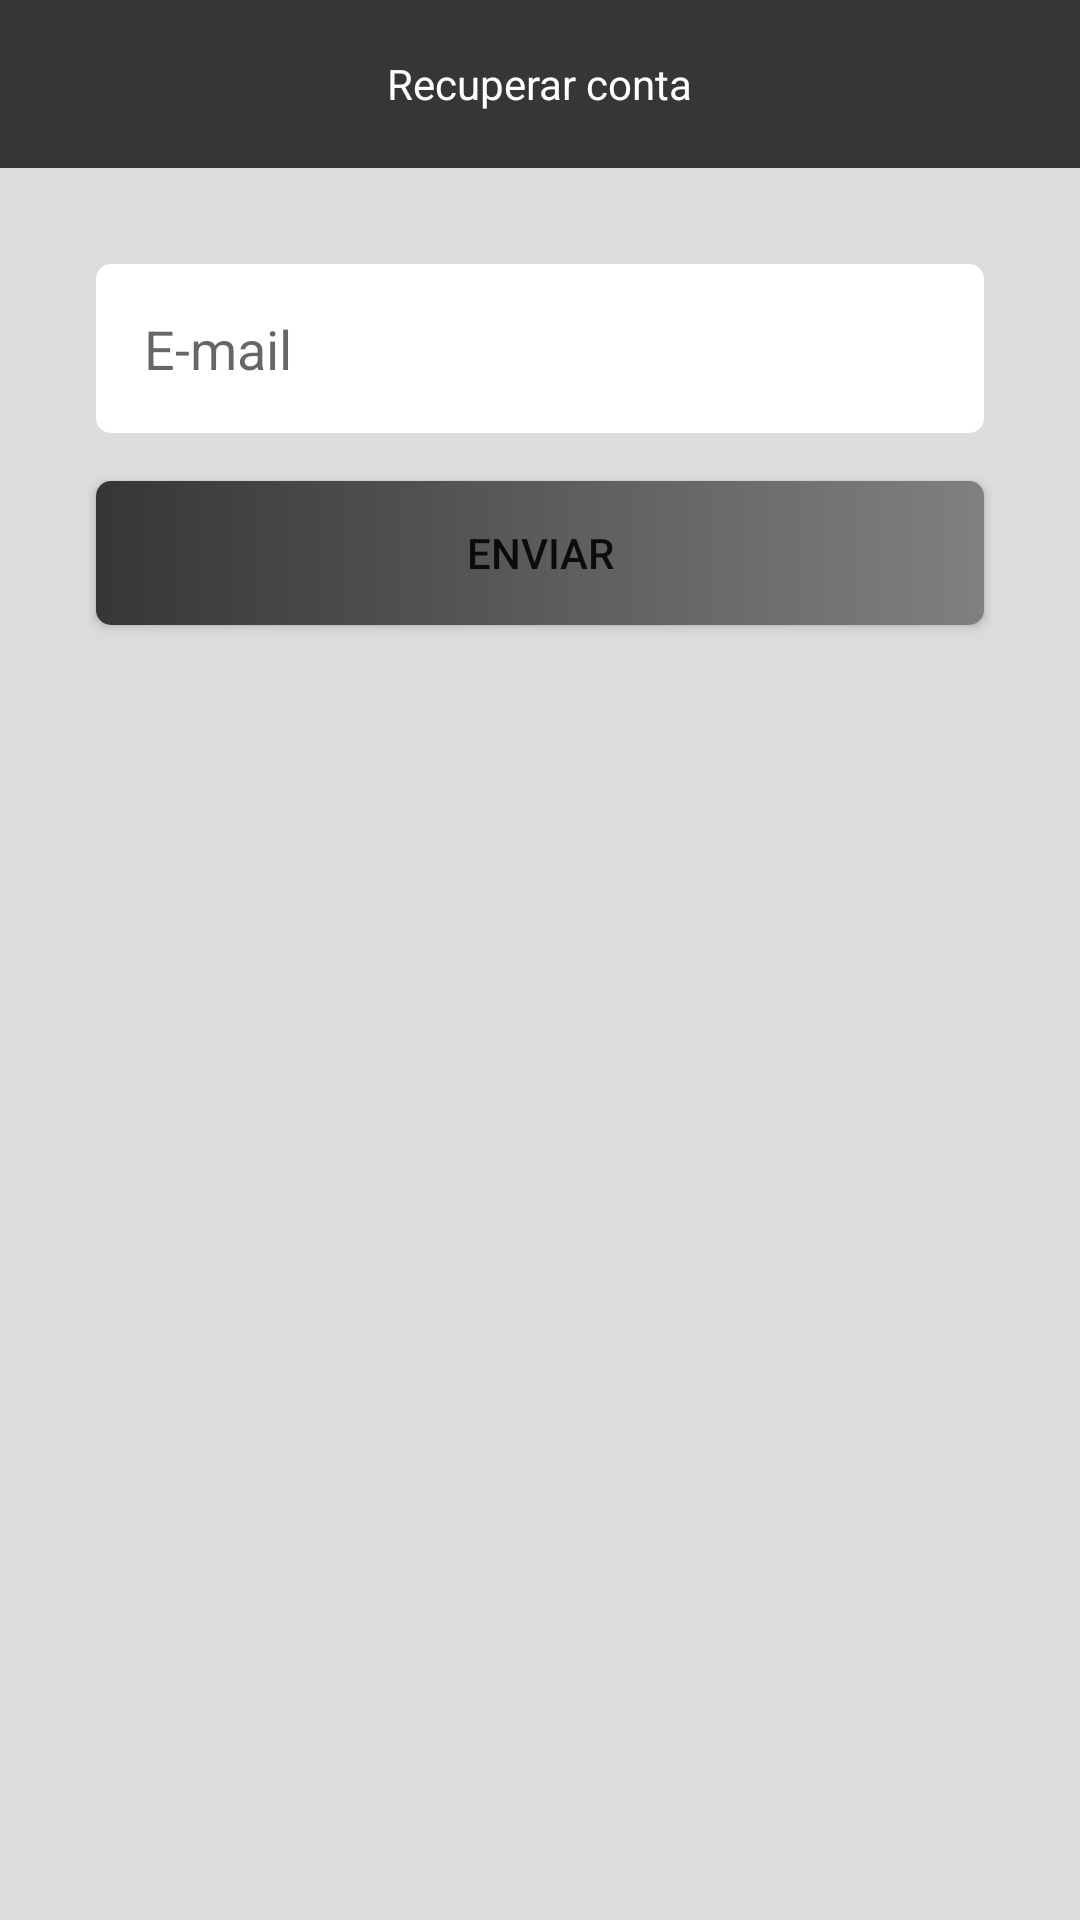

The Android layout XML behind this screen, and the referenced resources:
<!-- AndroidManifest.xml: application theme Theme.LittleMixPRJFinal -->
<!-- res/layout/activity_recupera_conta.xml -->
<?xml version="1.0" encoding="utf-8"?>
<androidx.constraintlayout.widget.ConstraintLayout xmlns:android="http://schemas.android.com/apk/res/android"
    xmlns:app="http://schemas.android.com/apk/res-auto"
    xmlns:tools="http://schemas.android.com/tools"
    android:layout_width="match_parent"
    android:layout_height="match_parent"
    tools:context=".RecuperaContaActivity">

    <androidx.appcompat.widget.Toolbar
        android:id="@+id/toolbar"
        android:layout_width="match_parent"
        android:layout_height="wrap_content"
        android:background="#363636"
        app:layout_constraintEnd_toEndOf="parent"
        app:layout_constraintStart_toStartOf="parent"
        app:layout_constraintTop_toTopOf="parent"
        app:navigationIcon="@drawable/ic_back">

    <TextView
        android:layout_width="wrap_content"
        android:layout_height="wrap_content"
        android:layout_gravity="center"
        android:background="@null"
        android:text="Recuperar conta"
        android:textColor="@color/white"/>

    </androidx.appcompat.widget.Toolbar>

    <EditText
        android:id="@+id/editEmail"
        android:layout_width="0dp"
        android:layout_height="wrap_content"
        android:layout_margin="32dp"
        android:background="@drawable/bg_edittext"
        android:ems="10"
        android:hint="E-mail"
        android:inputType="textEmailAddress"
        android:padding="16dp"
        app:layout_constraintEnd_toEndOf="parent"
        app:layout_constraintHorizontal_bias="0.0"
        app:layout_constraintStart_toStartOf="parent"
        app:layout_constraintTop_toBottomOf="@+id/toolbar" />

    <ProgressBar
        android:id="@+id/progressBar"
        style="?android:attr/progressBarStyle"
        android:indeterminateTint="#363636"
        android:layout_width="wrap_content"
        android:layout_height="wrap_content"
        android:visibility="gone"
        tools:visibility="visible"
        android:layout_marginTop="16dp"
        app:layout_constraintEnd_toEndOf="parent"
        app:layout_constraintStart_toStartOf="parent"
        app:layout_constraintTop_toBottomOf="@+id/btnRecuperaConta" />

    <Button
        android:id="@+id/btnRecuperaConta"
        android:layout_width="0dp"
        android:layout_height="wrap_content"
        android:background="@drawable/bg_button"
        app:backgroundTint="@null"
        android:layout_marginStart="32dp"
        android:layout_marginEnd="32dp"
        android:layout_marginTop="16dp"
        android:text="Enviar"
        app:layout_constraintEnd_toEndOf="parent"
        app:layout_constraintHorizontal_bias="0.0"
        app:layout_constraintStart_toStartOf="parent"
        app:layout_constraintTop_toBottomOf="@+id/editEmail" />

</androidx.constraintlayout.widget.ConstraintLayout>
<!-- resources referenced by this layout -->
<resources>
  <!-- drawable bg_button (drawable) -->
  <?xml version="1.0" encoding="utf-8"?>
  <shape xmlns:android="http://schemas.android.com/apk/res/android"
      android:shape="rectangle">
  
      <corners android:radius="5dp"/>
  
      <gradient
          android:startColor="#363636"
          android:endColor="#808080"
          />
  
  </shape>
  <!-- drawable bg_edittext (drawable) -->
  <?xml version="1.0" encoding="utf-8"?>
  <shape xmlns:android="http://schemas.android.com/apk/res/android"
      android:shape="rectangle">
  
      <corners android:radius="5dp"></corners>
  
      <solid android:color="@color/white"/>
  
  </shape>
  <style name="Theme.LittleMixPRJFinal" parent="Theme.MaterialComponents.DayNight.NoActionBar">
          
          <item name="colorPrimary">@color/purple_500</item>
          <item name="colorPrimaryVariant">#363636</item>
          <item name="colorOnPrimary">@color/white</item>
          
          <item name="colorSecondary">#363636</item>
          <item name="colorSecondaryVariant">@color/teal_700</item>
          <item name="colorOnSecondary">@color/black</item>
  
          <item name="android:background">#DCDCDC</item>
  
          
          <item name="android:statusBarColor">?attr/colorPrimaryVariant</item>
          
      </style>
  <!-- not gathered from this repository: default colours our renderer supplied (Android Studio template values) -->
  <color name="purple_500">#FF6200EE</color>
  <color name="teal_700">#FF018786</color>
  <color name="black">#FF000000</color>
  <color name="white">#FFFFFFFF</color>
</resources>
